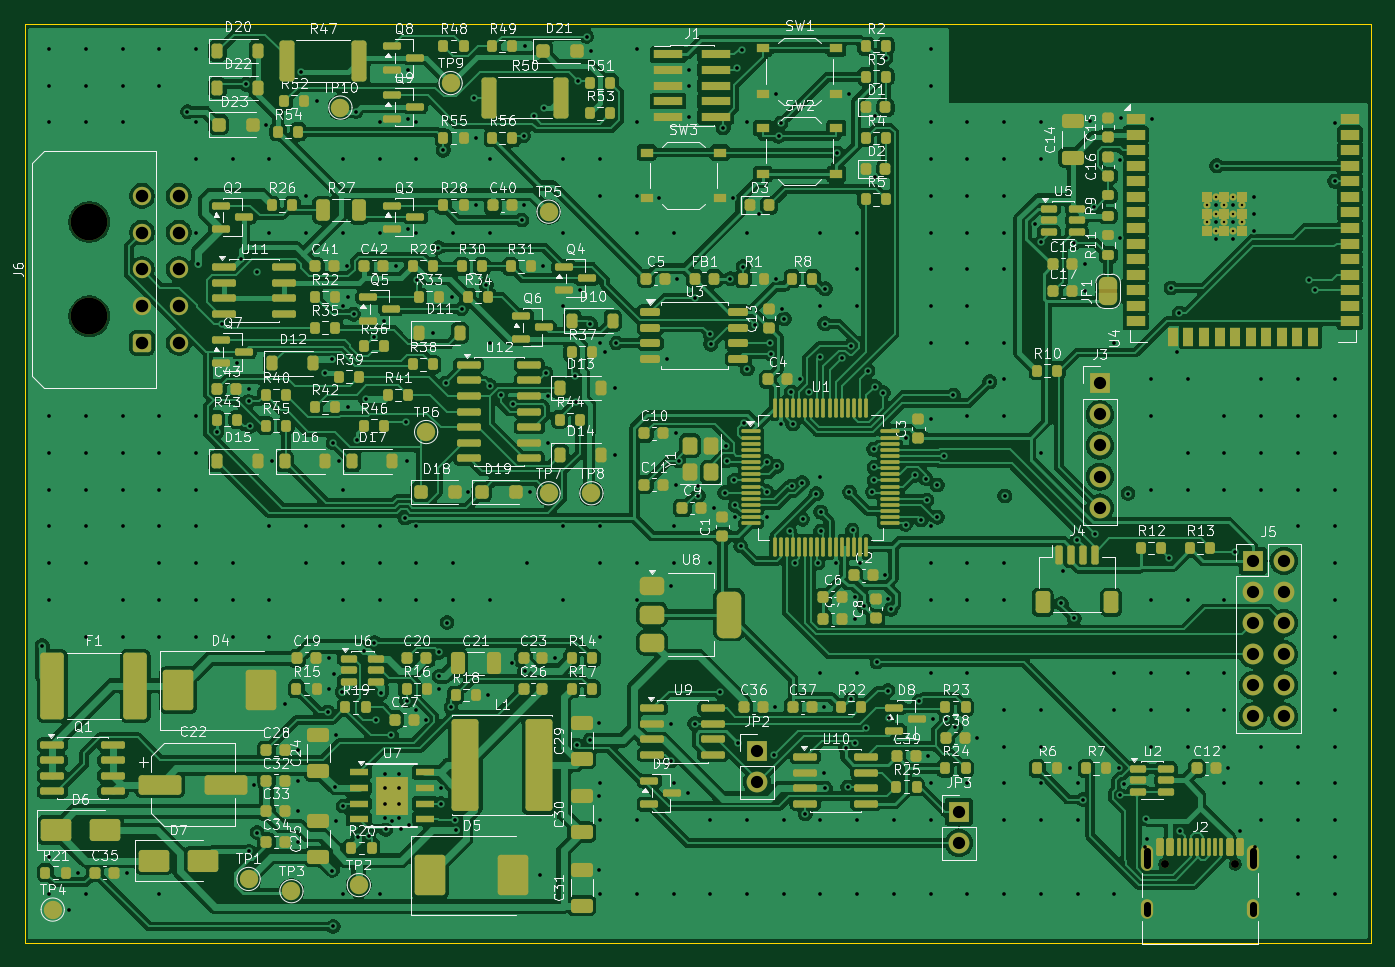
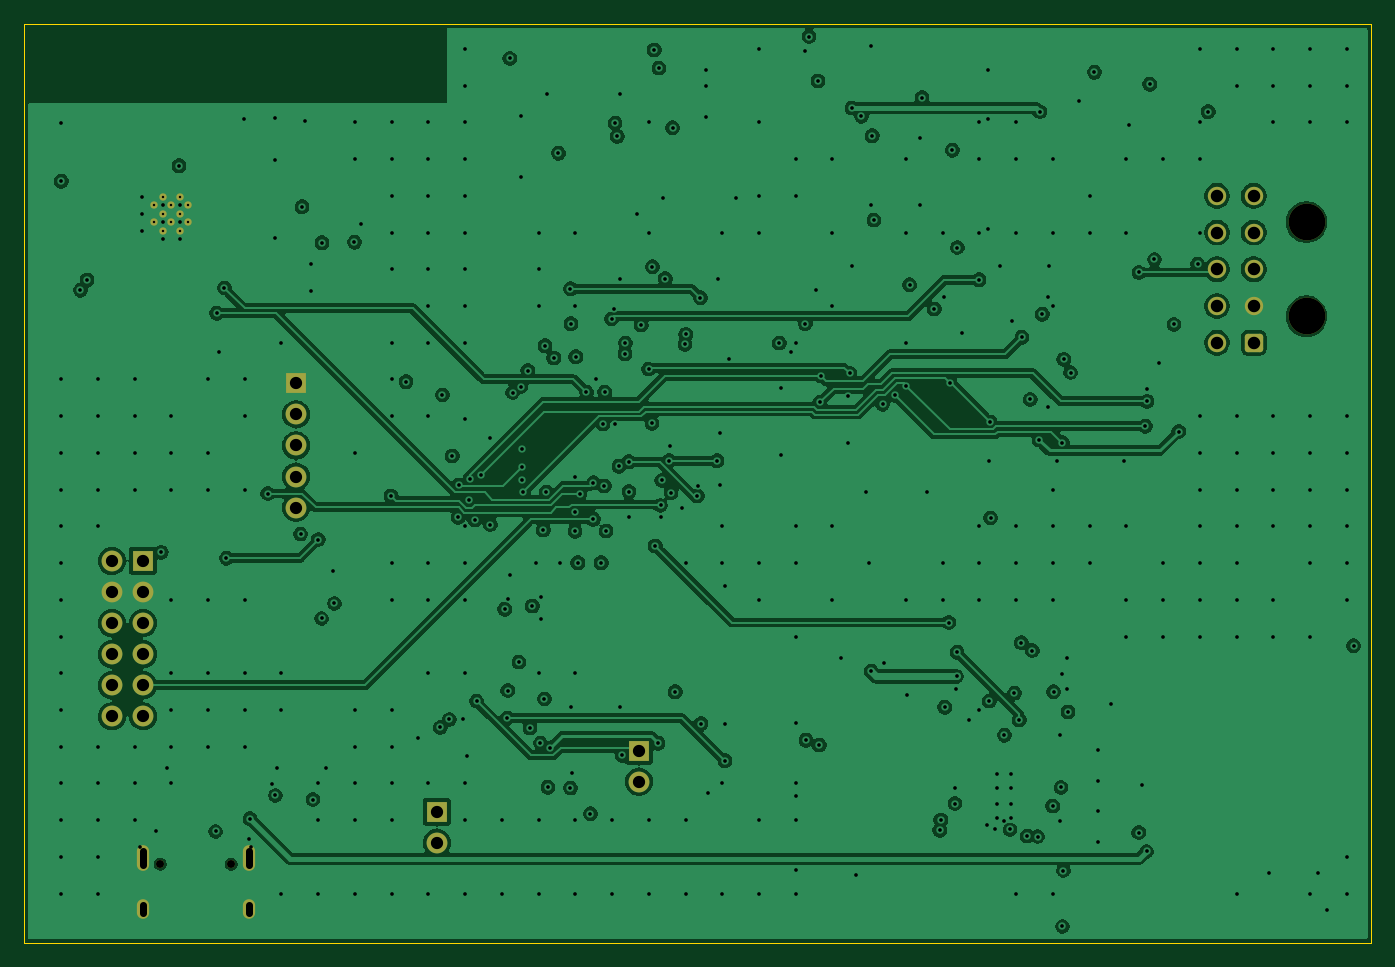
Circuit board: 11 layer files. Board 110.0 x 75.0 mm.
- bottom_copper: obd-adapter-B_Cu.gbl (224351 bytes)
- bottom_mask: obd-adapter-B_Mask.gbs (2727 bytes)
- paste: obd-adapter-B_Paste.gbp (456 bytes)
- bottom_silk: obd-adapter-B_Silkscreen.gbo (2737 bytes)
- outline: obd-adapter-Edge_Cuts.gm1 (622 bytes)
- top_copper: obd-adapter-F_Cu.gtl (470754 bytes)
- top_mask: obd-adapter-F_Mask.gts (23603 bytes)
- paste: obd-adapter-F_Paste.gtp (20103 bytes)
- top_silk: obd-adapter-F_Silkscreen.gto (301545 bytes)
- drill: obd-adapter-NPTH.drl (444 bytes)
- drill: obd-adapter-PTH.drl (9127 bytes)

=== bottom_copper: obd-adapter-B_Cu.gbl (224351 bytes, source omitted) ===
=== bottom_mask: obd-adapter-B_Mask.gbs (2727 bytes, source withheld) ===
=== paste: obd-adapter-B_Paste.gbp ===
%TF.GenerationSoftware,KiCad,Pcbnew,10.0.7*%
%TF.CreationDate,2026-11-02T23:17:19-07:00*%
%TF.ProjectId,obd-adapter,6f62642d-6164-4617-9074-65722e6b6963,rev?*%
%TF.SameCoordinates,Original*%
%TF.FileFunction,Paste,Bot*%
%TF.FilePolarity,Positive*%
%FSLAX46Y46*%
G04 Gerber Fmt 4.6, Leading zero omitted, Abs format (unit mm)*
G04 Created by KiCad (PCBNEW 10.0.7) date 2026-11-02 23:17:19*
%MOMM*%
%LPD*%
G01*
G04 APERTURE LIST*
G04 APERTURE END LIST*
M02*

=== bottom_silk: obd-adapter-B_Silkscreen.gbo (2737 bytes, source withheld) ===
=== outline: obd-adapter-Edge_Cuts.gm1 ===
%TF.GenerationSoftware,KiCad,Pcbnew,10.0.7*%
%TF.CreationDate,2026-11-02T23:17:19-07:00*%
%TF.ProjectId,obd-adapter,6f62642d-6164-4617-9074-65722e6b6963,rev?*%
%TF.SameCoordinates,Original*%
%TF.FileFunction,Profile,NP*%
%FSLAX46Y46*%
G04 Gerber Fmt 4.6, Leading zero omitted, Abs format (unit mm)*
G04 Created by KiCad (PCBNEW 10.0.7) date 2026-11-02 23:17:19*
%MOMM*%
%LPD*%
G01*
G04 APERTURE LIST*
%TA.AperFunction,Profile*%
%ADD10C,0.100000*%
%TD*%
G04 APERTURE END LIST*
D10*
X0Y0D02*
X110000000Y0D01*
X0Y-75000000D02*
X0Y0D01*
X110000000Y0D02*
X110000000Y-75000000D01*
X110000000Y-75000000D02*
X0Y-75000000D01*
M02*

=== top_copper: obd-adapter-F_Cu.gtl (470754 bytes, source omitted) ===
=== top_mask: obd-adapter-F_Mask.gts (23603 bytes, source omitted) ===
=== paste: obd-adapter-F_Paste.gtp (20103 bytes, source omitted) ===
=== top_silk: obd-adapter-F_Silkscreen.gto (301545 bytes, source omitted) ===
=== drill: obd-adapter-NPTH.drl ===
M48
; DRILL file KiCad 10.0.7 date 2026-11-02T23:17:19
; FORMAT={-:-/ absolute / metric / decimal}
; #@! TF.CreationDate,2026-11-02T23:17:19-07:00
; #@! TF.GenerationSoftware,Kicad,Pcbnew,10.0.7
; #@! TF.FileFunction,NonPlated,1,4,NPTH
FMAT,2
METRIC
; #@! TA.AperFunction,NonPlated,NPTH,ComponentDrill
T1C0.650
; #@! TA.AperFunction,NonPlated,NPTH,ComponentDrill
T2C3.000
%
G90
G05
T1
X93.11Y-68.6
X98.89Y-68.6
T2
X5.28Y-16.14
X5.28Y-23.84
M30

=== drill: obd-adapter-PTH.drl (9127 bytes, source omitted) ===
